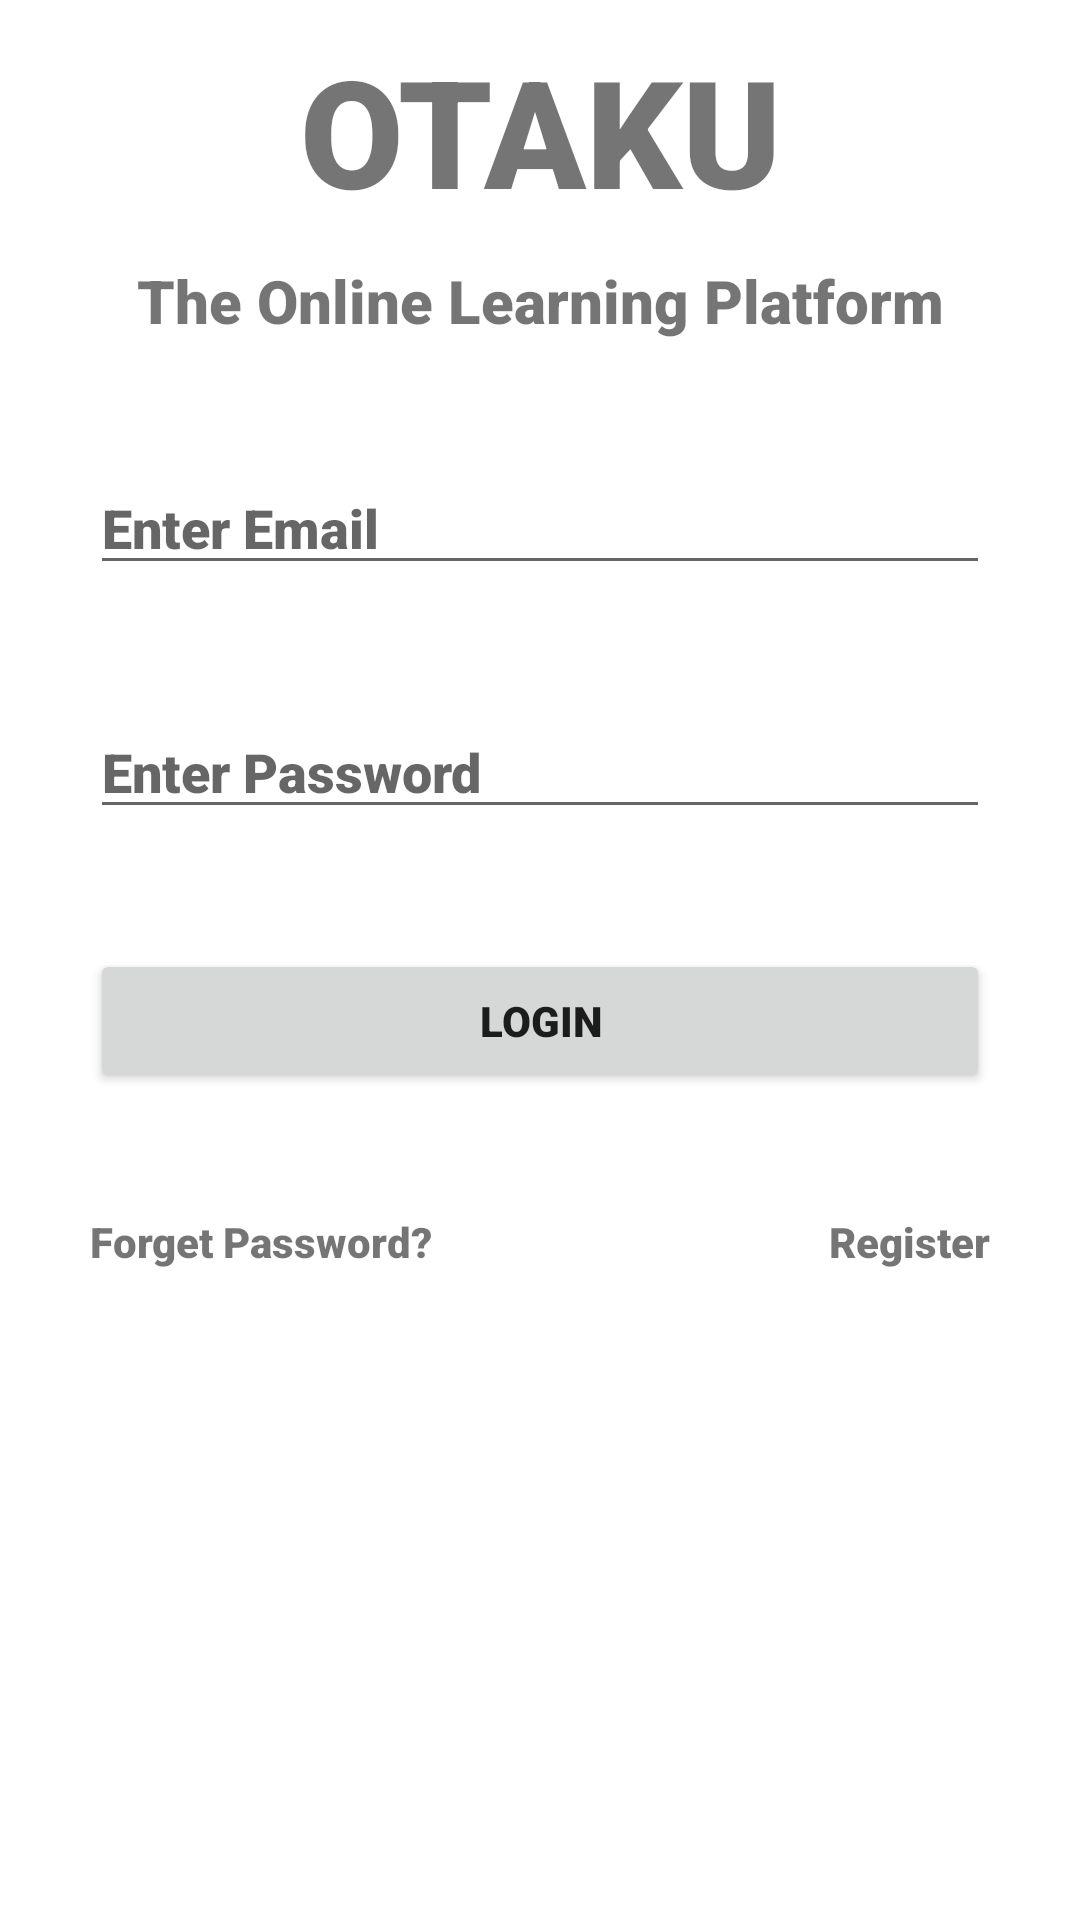

Android layout source for this screen:
<!-- AndroidManifest.xml: application theme Theme.Otaku -->
<!-- res/layout/activity_main.xml -->
<?xml version="1.0" encoding="utf-8"?>
<androidx.constraintlayout.widget.ConstraintLayout xmlns:android="http://schemas.android.com/apk/res/android"
    xmlns:app="http://schemas.android.com/apk/res-auto"
    xmlns:tools="http://schemas.android.com/tools"
    android:layout_width="match_parent"
    android:layout_height="match_parent"
    tools:context=".MainActivity">

   <TextView
       android:id="@+id/banner"
       android:layout_width="wrap_content"
       android:layout_height="wrap_content"
       android:text="@string/banner_msg"
       android:textAlignment="center"
       android:textSize="50sp"
       android:textStyle="bold"
       android:fontFamily="sans-serif-black"
       app:layout_constraintTop_toTopOf="parent"
       app:layout_constraintRight_toRightOf="parent"
       app:layout_constraintLeft_toLeftOf="parent"
       android:gravity="center_horizontal"
       android:layout_marginTop="10dp"
       />

    <TextView
        android:id="@+id/banner_des"
        android:layout_width="wrap_content"
        android:layout_height="wrap_content"
        android:layout_marginTop="10sp"
        android:fontFamily="sans-serif-black"
        android:gravity="center_horizontal"
        android:text="@string/banner_des"
        android:textAlignment="center"
        android:textSize="20sp"
        android:textStyle="bold"
        app:layout_constraintLeft_toLeftOf="parent"
        app:layout_constraintRight_toRightOf="parent"
        app:layout_constraintTop_toBottomOf="@id/banner"/>

    <EditText
        android:id="@+id/loginmailinput"
        android:layout_width="match_parent"
        android:layout_height="wrap_content"
        android:hint="@string/emailhint"
        android:fontFamily="sans-serif-black"
        app:layout_constraintTop_toBottomOf="@id/banner_des"
        app:layout_constraintLeft_toLeftOf="parent"
        app:layout_constraintRight_toRightOf="parent"
        android:layout_marginLeft="30sp"
        android:layout_marginRight="30sp"
        android:layout_marginTop="40sp"
        />

    <EditText
        android:id="@+id/loginpassinput"
        android:layout_width="match_parent"
        android:layout_height="wrap_content"
        android:hint="@string/passwordhint"
        android:fontFamily="sans-serif-black"
        app:layout_constraintTop_toBottomOf="@id/loginmailinput"
        app:layout_constraintLeft_toLeftOf="parent"
        app:layout_constraintRight_toRightOf="parent"
        android:layout_marginLeft="30sp"
        android:layout_marginRight="30sp"
        android:layout_marginTop="40sp"
        android:inputType="textPassword"
        />
    <Button
        android:id="@+id/loginbutton"
        android:layout_width="match_parent"
        android:layout_height="wrap_content"
        android:text="Login"
        app:layout_constraintTop_toBottomOf="@id/loginpassinput"
        android:fontFamily="sans-serif-black"
        app:layout_constraintLeft_toLeftOf="parent"
        app:layout_constraintRight_toRightOf="parent"
        android:layout_marginLeft="30sp"
        android:layout_marginRight="30sp"
        android:layout_marginTop="40sp"
        />
    <TextView
        android:id="@+id/forgetpassword"
        android:layout_width="wrap_content"
        android:layout_height="wrap_content"
        android:text="@string/forget_password"
        app:layout_constraintTop_toBottomOf="@id/loginbutton"
        android:fontFamily="sans-serif-black"
        app:layout_constraintLeft_toLeftOf="parent"
        android:layout_marginTop="40sp"
        android:layout_marginLeft="30sp"
        />

    <TextView
        android:id="@+id/registernow"
        android:layout_width="wrap_content"
        android:layout_height="wrap_content"
        android:text="@string/register"
        app:layout_constraintTop_toBottomOf="@id/loginbutton"
        app:layout_constraintRight_toRightOf="@+id/loginbutton"
        android:fontFamily="sans-serif-black"
        android:layout_marginTop="40sp"
        />


</androidx.constraintlayout.widget.ConstraintLayout>
<!-- resources referenced by this layout -->
<resources>
  <string name="banner_des">The Online Learning Platform</string>
  <string name="banner_msg">OTAKU</string>
  <string name="emailhint">Enter Email</string>
  <string name="forget_password">Forget Password?</string>
  <string name="passwordhint">Enter Password</string>
  <string name="register">Register</string>
  <style name="Theme.Otaku" parent="Theme.MaterialComponents.DayNight.NoActionBar">
          
          <item name="colorPrimary">@color/teal_200</item>
          <item name="colorPrimaryVariant">@color/teal_700</item>
          <item name="colorOnPrimary">@color/white</item>
          
          <item name="colorSecondary">@color/teal_200</item>
          <item name="colorSecondaryVariant">@color/teal_700</item>
          <item name="colorOnSecondary">@color/black</item>
          
          <item name="android:statusBarColor" tools:targetApi="l">?attr/colorPrimaryVariant</item>
          
      </style>
  <!-- not gathered from this repository: default colours our renderer supplied (Android Studio template values) -->
  <color name="teal_200">#FF03DAC5</color>
  <color name="teal_700">#FF018786</color>
  <color name="black">#FF000000</color>
  <color name="white">#FFFFFFFF</color>
</resources>
